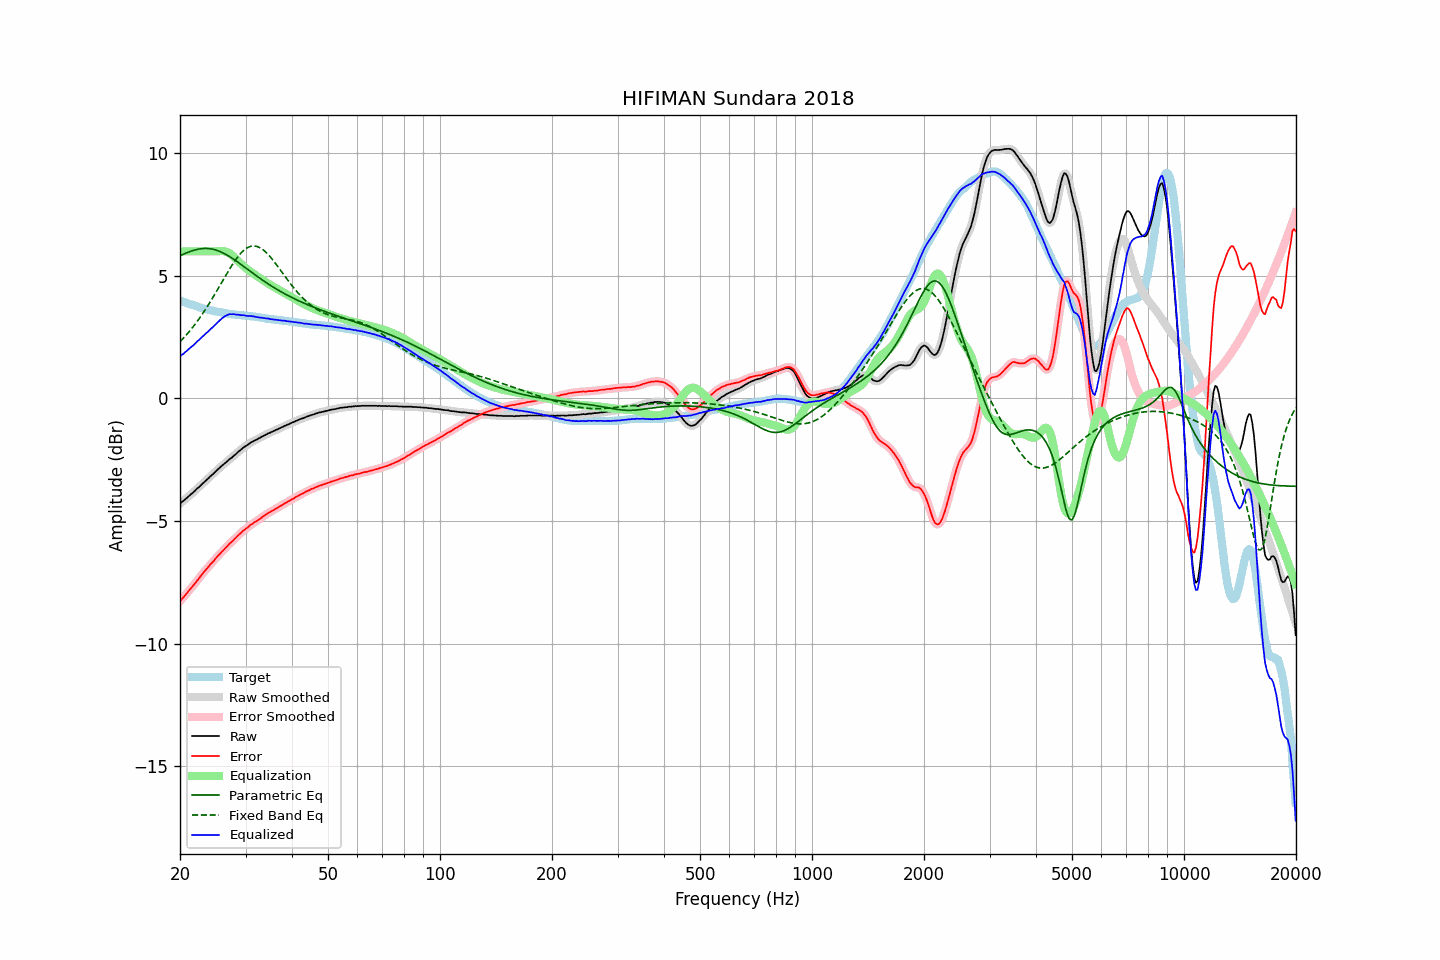

Data behind this chart, as committed beside it:
frequency, raw, error, smoothed, error_smoothed, equalization, parametric_eq, fixed_band_eq, equalized_raw, equalized_smoothed, target
20.00, -4.29, -8.28, -4.29, -8.28, 6.00, 5.82, 2.31, 1.71, 1.71, 3.99
20.20, -4.23, -8.20, -4.24, -8.20, 6.00, 5.85, 2.38, 1.77, 1.76, 3.97
20.40, -4.19, -8.13, -4.18, -8.13, 6.00, 5.88, 2.45, 1.81, 1.82, 3.94
20.61, -4.13, -8.05, -4.13, -8.05, 6.00, 5.91, 2.52, 1.87, 1.87, 3.92
20.81, -4.07, -7.97, -4.08, -7.97, 6.00, 5.94, 2.59, 1.93, 1.92, 3.90
21.02, -4.02, -7.89, -4.02, -7.89, 6.00, 5.96, 2.67, 1.98, 1.98, 3.87
21.23, -3.96, -7.81, -3.96, -7.81, 6.00, 5.99, 2.75, 2.04, 2.04, 3.85
21.44, -3.90, -7.73, -3.91, -7.73, 6.00, 6.01, 2.83, 2.10, 2.09, 3.83
21.66, -3.85, -7.66, -3.85, -7.65, 6.00, 6.03, 2.91, 2.15, 2.15, 3.81
21.87, -3.79, -7.58, -3.78, -7.57, 6.00, 6.05, 2.99, 2.21, 2.22, 3.79
22.09, -3.72, -7.49, -3.73, -7.49, 6.00, 6.07, 3.08, 2.28, 2.27, 3.77
22.31, -3.66, -7.41, -3.66, -7.41, 6.00, 6.08, 3.17, 2.34, 2.34, 3.75
22.54, -3.61, -7.33, -3.60, -7.32, 6.00, 6.10, 3.26, 2.39, 2.40, 3.72
22.76, -3.54, -7.23, -3.54, -7.24, 6.00, 6.10, 3.35, 2.46, 2.46, 3.70
22.99, -3.48, -7.16, -3.48, -7.16, 6.00, 6.11, 3.45, 2.52, 2.52, 3.68
23.22, -3.42, -7.07, -3.42, -7.08, 6.00, 6.12, 3.55, 2.58, 2.58, 3.65
23.45, -3.36, -7.00, -3.36, -7.00, 6.00, 6.12, 3.65, 2.64, 2.64, 3.64
23.69, -3.30, -6.92, -3.30, -6.92, 6.00, 6.11, 3.75, 2.70, 2.70, 3.62
23.92, -3.24, -6.85, -3.24, -6.85, 6.00, 6.11, 3.85, 2.76, 2.76, 3.61
24.16, -3.17, -6.76, -3.18, -6.77, 6.00, 6.10, 3.96, 2.83, 2.82, 3.59
24.40, -3.12, -6.70, -3.12, -6.70, 6.00, 6.09, 4.07, 2.88, 2.88, 3.58
24.65, -3.06, -6.63, -3.05, -6.62, 6.00, 6.07, 4.18, 2.94, 2.95, 3.57
24.89, -2.99, -6.54, -2.99, -6.55, 6.00, 6.06, 4.29, 3.01, 3.01, 3.55
25.14, -2.93, -6.47, -2.93, -6.47, 6.00, 6.04, 4.40, 3.07, 3.07, 3.54
25.39, -2.87, -6.40, -2.87, -6.40, 6.01, 6.01, 4.51, 3.14, 3.14, 3.53
25.65, -2.81, -6.33, -2.81, -6.33, 6.01, 5.99, 4.63, 3.20, 3.20, 3.52
25.91, -2.75, -6.26, -2.75, -6.26, 6.01, 5.96, 4.74, 3.26, 3.26, 3.51
26.16, -2.70, -6.20, -2.70, -6.19, 6.01, 5.93, 4.85, 3.31, 3.31, 3.50
26.43, -2.64, -6.12, -2.64, -6.12, 6.00, 5.89, 4.97, 3.36, 3.35, 3.48
26.69, -2.59, -6.06, -2.59, -6.05, 5.98, 5.86, 5.08, 3.39, 3.39, 3.47
26.96, -2.53, -5.99, -2.53, -5.98, 5.95, 5.82, 5.19, 3.42, 3.42, 3.46
27.23, -2.47, -5.92, -2.48, -5.92, 5.91, 5.78, 5.29, 3.44, 3.43, 3.44
27.50, -2.43, -5.86, -2.42, -5.86, 5.86, 5.74, 5.40, 3.43, 3.44, 3.43
27.77, -2.37, -5.80, -2.37, -5.80, 5.81, 5.69, 5.50, 3.44, 3.44, 3.43
28.05, -2.31, -5.73, -2.31, -5.74, 5.74, 5.65, 5.60, 3.43, 3.43, 3.42
28.33, -2.26, -5.67, -2.25, -5.67, 5.68, 5.60, 5.69, 3.42, 3.42, 3.41
28.62, -2.19, -5.60, -2.20, -5.60, 5.61, 5.56, 5.78, 3.42, 3.41, 3.41
28.90, -2.14, -5.54, -2.14, -5.54, 5.54, 5.51, 5.86, 3.40, 3.40, 3.40
29.19, -2.09, -5.49, -2.08, -5.48, 5.48, 5.46, 5.93, 3.39, 3.40, 3.40
29.48, -2.03, -5.42, -2.03, -5.42, 5.42, 5.41, 6.00, 3.40, 3.39, 3.39
29.78, -1.98, -5.37, -1.98, -5.37, 5.37, 5.37, 6.06, 3.39, 3.38, 3.39
30.08, -1.94, -5.32, -1.94, -5.32, 5.31, 5.32, 6.11, 3.37, 3.37, 3.37
30.38, -1.90, -5.27, -1.89, -5.26, 5.26, 5.27, 6.15, 3.36, 3.37, 3.37
30.68, -1.85, -5.21, -1.85, -5.21, 5.21, 5.22, 6.18, 3.36, 3.36, 3.36
30.99, -1.80, -5.15, -1.81, -5.16, 5.16, 5.17, 6.20, 3.36, 3.36, 3.35
31.30, -1.77, -5.12, -1.77, -5.11, 5.12, 5.12, 6.21, 3.35, 3.35, 3.35
31.61, -1.73, -5.07, -1.73, -5.07, 5.07, 5.07, 6.22, 3.34, 3.34, 3.34
31.93, -1.70, -5.03, -1.70, -5.03, 5.03, 5.03, 6.21, 3.33, 3.33, 3.33
32.24, -1.67, -4.99, -1.67, -4.99, 4.98, 4.98, 6.20, 3.31, 3.32, 3.32
32.57, -1.63, -4.94, -1.63, -4.95, 4.94, 4.93, 6.17, 3.31, 3.31, 3.31
32.89, -1.60, -4.90, -1.60, -4.90, 4.89, 4.89, 6.14, 3.29, 3.30, 3.30
33.22, -1.56, -4.85, -1.56, -4.85, 4.85, 4.84, 6.10, 3.29, 3.29, 3.29
33.55, -1.53, -4.81, -1.53, -4.80, 4.81, 4.80, 6.05, 3.28, 3.28, 3.28
33.89, -1.49, -4.76, -1.49, -4.76, 4.76, 4.75, 5.99, 3.27, 3.27, 3.27
34.23, -1.46, -4.71, -1.46, -4.71, 4.72, 4.71, 5.93, 3.26, 3.26, 3.25
34.57, -1.42, -4.67, -1.43, -4.67, 4.68, 4.66, 5.86, 3.26, 3.25, 3.25
34.92, -1.40, -4.64, -1.40, -4.64, 4.64, 4.62, 5.79, 3.24, 3.24, 3.24
35.27, -1.37, -4.60, -1.37, -4.60, 4.60, 4.58, 5.71, 3.23, 3.23, 3.23
35.62, -1.34, -4.57, -1.34, -4.56, 4.56, 4.54, 5.63, 3.22, 3.22, 3.23
35.97, -1.31, -4.52, -1.31, -4.53, 4.52, 4.50, 5.54, 3.21, 3.21, 3.21
... 635 more rows
